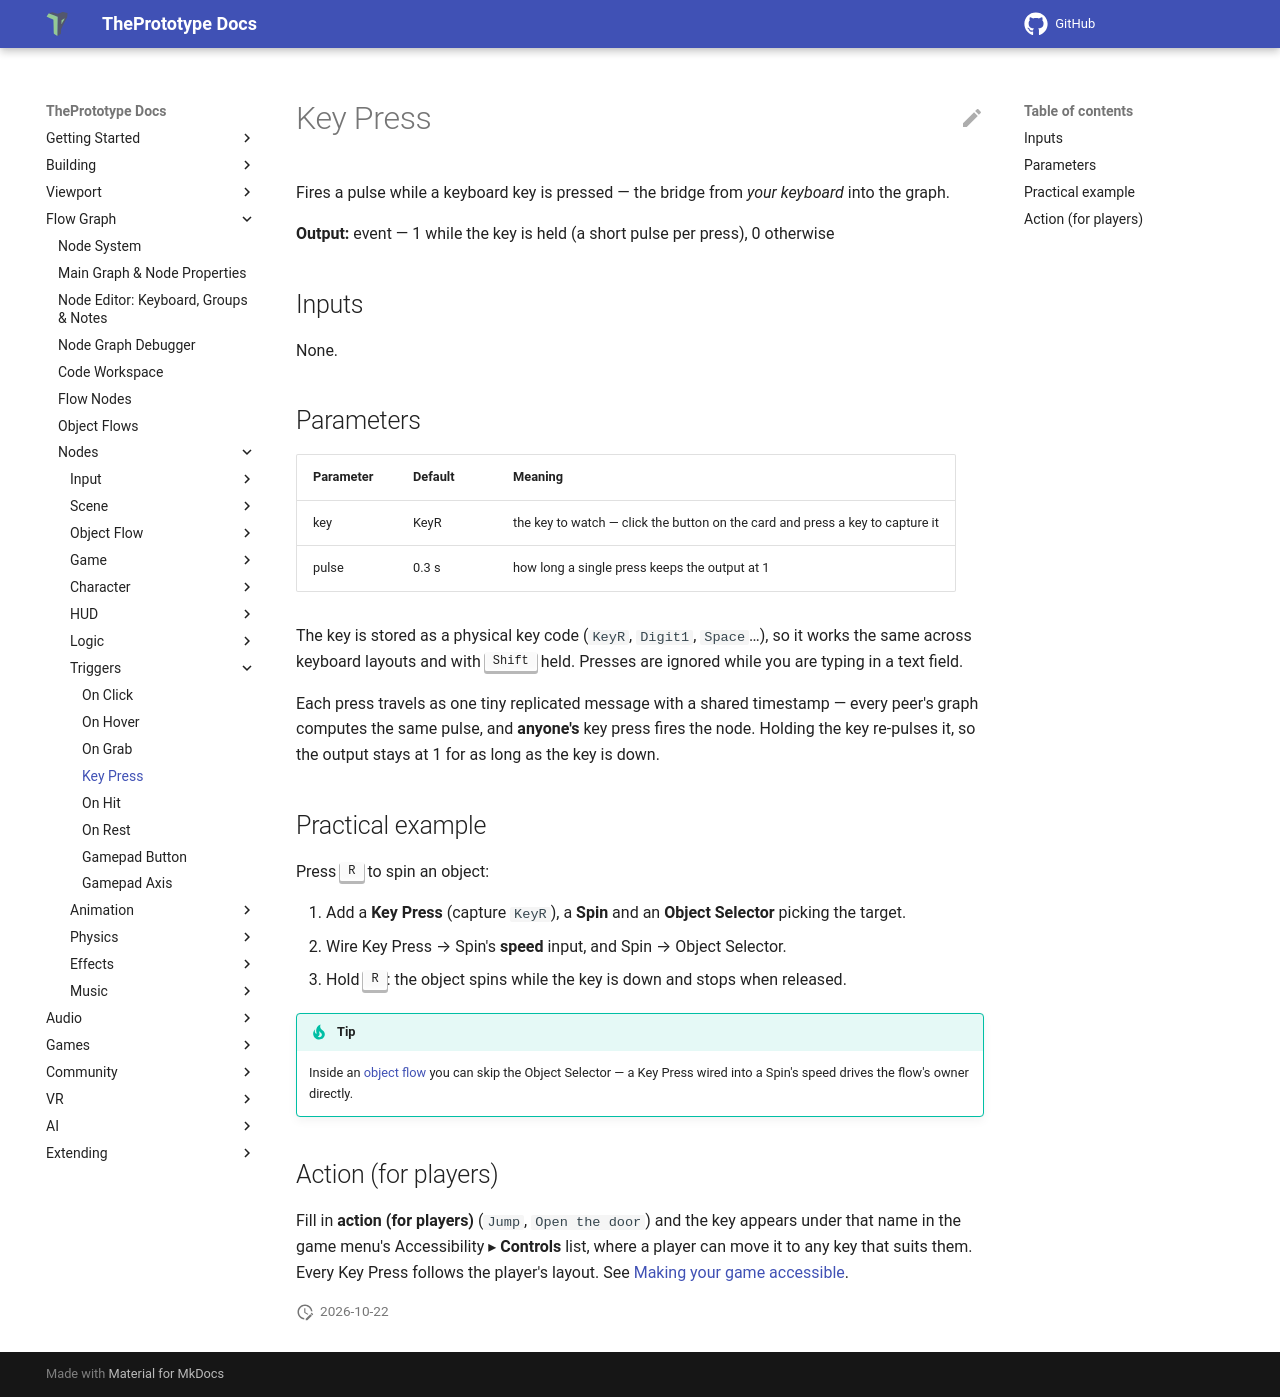

repository: theprototype-app/docs · page: nodes/keypress/index.html · generator: mkdocs

# Key Press

Fires a pulse while a keyboard key is pressed — the bridge from *your keyboard* into the graph.

**Output:** event — 1 while the key is held (a short pulse per press), 0 otherwise

## Inputs

None.

## Parameters

| Parameter | Default | Meaning |
|---|---|---|
| key | KeyR | the key to watch — click the button on the card and press a key to capture it |
| pulse | 0.3 s | how long a single press keeps the output at 1 |

The key is stored as a physical key code (`KeyR`, `Digit1`, `Space`…), so it works the same across keyboard layouts and with <kbd>Shift</kbd> held. Presses are ignored while you are typing in a text field.

Each press travels as one tiny replicated message with a shared timestamp — every peer's graph computes the same pulse, and **anyone's** key press fires the node. Holding the key re-pulses it, so the output stays at 1 for as long as the key is down.

## Practical example

Press <kbd>R</kbd> to spin an object:

1. Add a **Key Press** (capture `KeyR`), a **Spin** and an **Object Selector** picking the target.
2. Wire Key Press → Spin's **speed** input, and Spin → Object Selector.
3. Hold <kbd>R</kbd>: the object spins while the key is down and stops when released.

!!! tip
    Inside an [object flow](../object-flows.md) you can skip the Object Selector — a Key Press wired into a Spin's speed drives the flow's owner directly.

## Action (for players)

Fill in **action (for players)** (`Jump`, `Open the door`) and the key appears under that name in the game menu's
Accessibility ▸ **Controls** list, where a player can move it to any key that suits them. Every Key Press follows the
player's layout. See [Making your game accessible](../making-your-game-accessible.md#controls).
